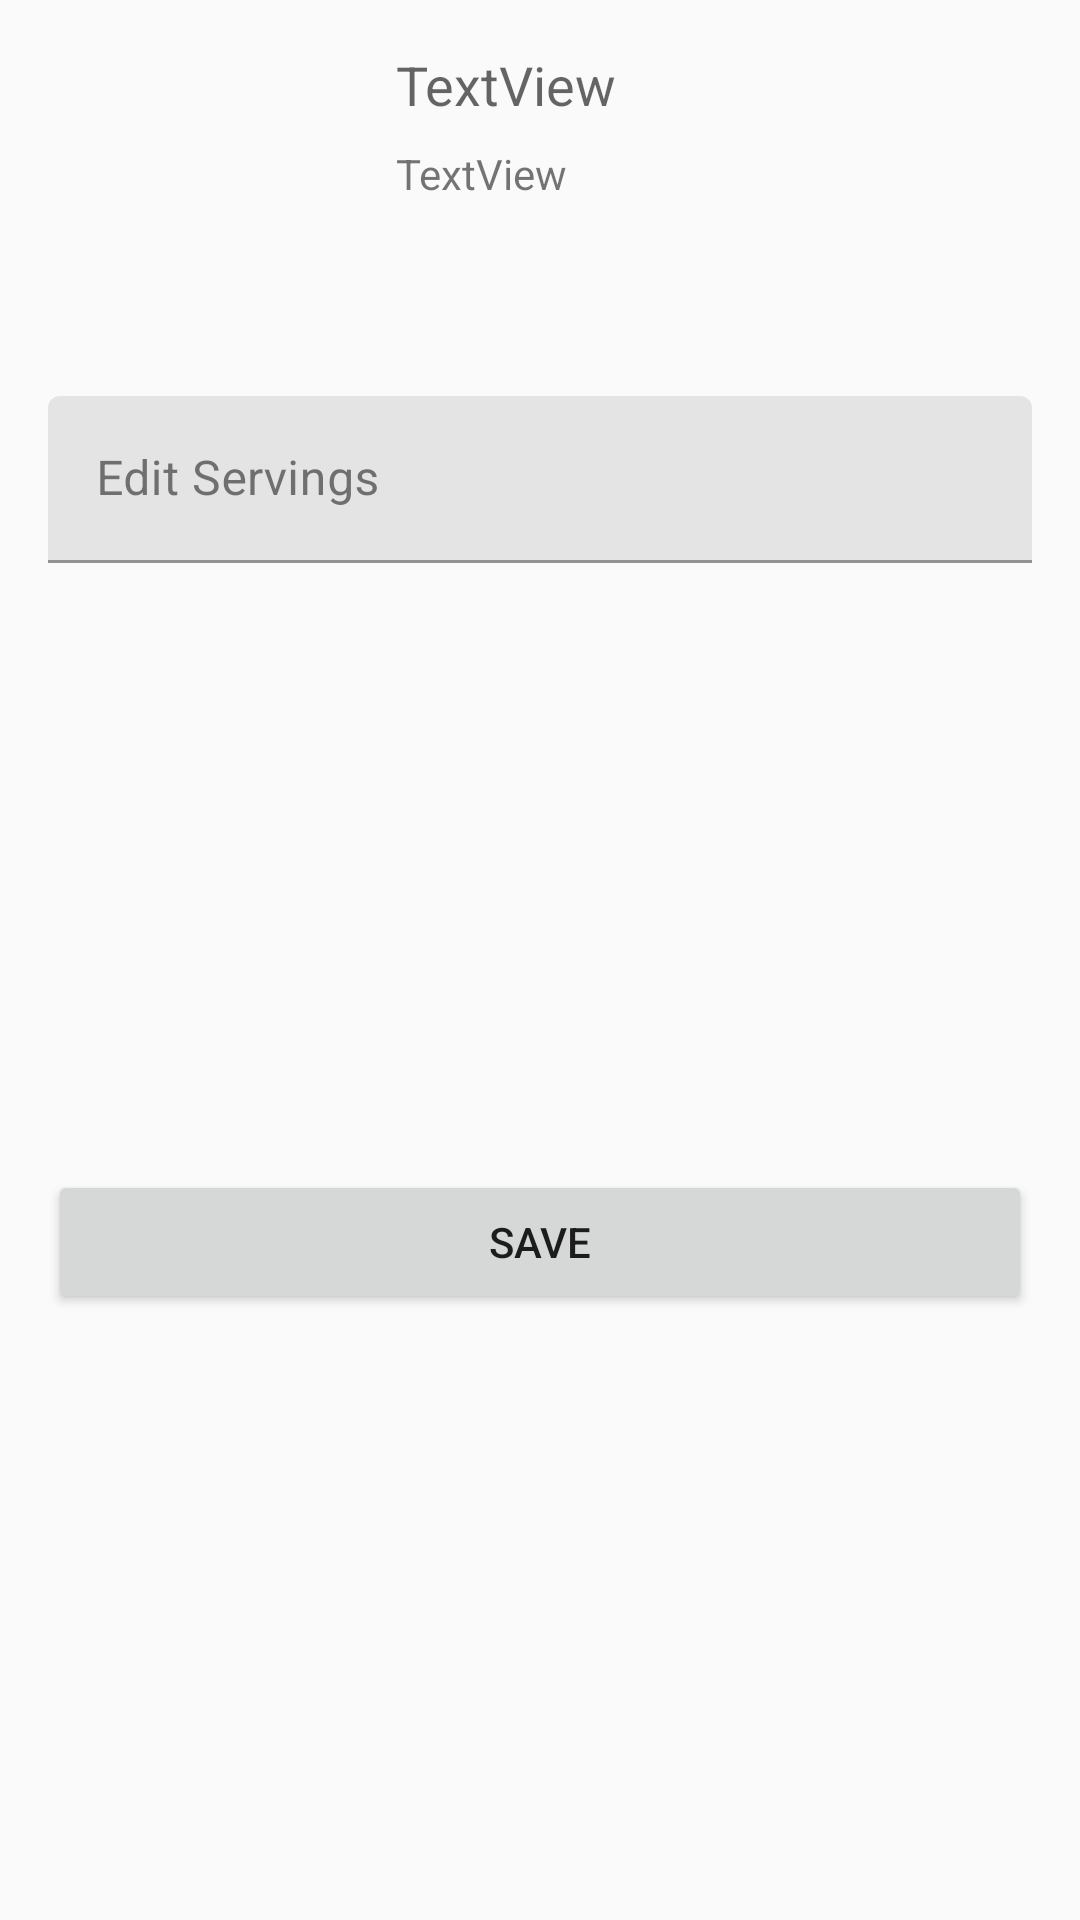

Layout XML and referenced resources for this Android screen:
<!-- AndroidManifest.xml: application theme Theme.MyApp -->
<!-- res/layout/layout_bottom_sheet_food.xml -->
<?xml version="1.0" encoding="utf-8"?>
<androidx.constraintlayout.widget.ConstraintLayout xmlns:android="http://schemas.android.com/apk/res/android"
    xmlns:app="http://schemas.android.com/apk/res-auto"
    xmlns:tools="http://schemas.android.com/tools"
    android:layout_width="match_parent"
    android:layout_height="wrap_content">

    <ImageView
        android:id="@+id/iv_sheet_food_image"
        android:layout_width="100dp"
        android:layout_height="0dp"
        android:layout_marginStart="16dp"
        android:layout_marginTop="16dp"
        app:layout_constraintDimensionRatio="h,1:1"
        app:layout_constraintStart_toStartOf="parent"
        app:layout_constraintTop_toTopOf="parent"
        tools:srcCompat="@tools:sample/avatars" />

    <TextView
        android:id="@+id/tv_sheet_food_name"
        android:layout_width="0dp"
        android:layout_height="wrap_content"
        android:layout_marginStart="16dp"
        android:layout_marginEnd="16dp"
        android:text="TextView"
        android:textAppearance="@style/TextAppearance.AppCompat.Medium"
        app:layout_constraintEnd_toEndOf="parent"
        app:layout_constraintStart_toEndOf="@+id/iv_sheet_food_image"
        app:layout_constraintTop_toTopOf="@+id/iv_sheet_food_image" />

    <com.google.android.material.textfield.TextInputLayout
        android:id="@+id/textInputLayout4"
        android:layout_width="0dp"
        android:layout_height="wrap_content"
        android:layout_marginTop="16dp"
        app:layout_constraintEnd_toEndOf="@+id/tv_sheet_food_name"
        app:layout_constraintStart_toStartOf="@+id/iv_sheet_food_image"
        app:layout_constraintTop_toBottomOf="@+id/iv_sheet_food_image">

        <com.google.android.material.textfield.TextInputEditText
            android:id="@+id/edt_servings"
            android:layout_width="match_parent"
            android:layout_height="wrap_content"
            android:hint="Edit Servings"
            android:inputType="numberDecimal"
            android:singleLine="true" />
    </com.google.android.material.textfield.TextInputLayout>

    <TextView
        android:id="@+id/tv_sheet_servings_calories"
        android:layout_width="0dp"
        android:layout_height="wrap_content"
        android:layout_marginTop="8dp"
        android:text="TextView"
        app:layout_constraintEnd_toEndOf="@+id/tv_sheet_food_name"
        app:layout_constraintStart_toStartOf="@+id/tv_sheet_food_name"
        app:layout_constraintTop_toBottomOf="@+id/tv_sheet_food_name" />

    <Button
        android:id="@+id/btn_save"
        android:layout_width="0dp"
        android:layout_height="wrap_content"
        android:layout_marginTop="16dp"
        android:layout_marginBottom="16dp"
        android:text="save"
        app:layout_constraintBottom_toBottomOf="parent"
        app:layout_constraintEnd_toEndOf="@+id/textInputLayout4"
        app:layout_constraintStart_toStartOf="@+id/textInputLayout4"
        app:layout_constraintTop_toBottomOf="@+id/textInputLayout4" />
</androidx.constraintlayout.widget.ConstraintLayout>
<!-- resources referenced by this layout -->
<resources>
  <style name="Theme.MyApp" parent="Base.Theme.MyApp" />
  <style name="Base.Theme.MyApp" parent="Base.Theme.Template">
          
          <item name="colorPrimary">@color/color_primary_light</item>
          <item name="colorOnPrimary">@color/color_on_primary_light</item>
          <item name="colorPrimaryVariant">@color/color_primary_variant_light</item>
  
          <item name="colorSecondary">@color/color_secondary_light</item>
          <item name="colorOnSecondary">@color/color_on_secondary_light</item>
          <item name="colorSecondaryVariant">@color/color_secondary_variant_light</item>
  
          <item name="android:colorBackground">@color/color_background_light</item>
          <item name="colorSurface">@color/color_surface_light</item>
          <item name="colorError">@color/color_error_light</item>
          
          
          <item name="colorOnBackground">@color/color_on_background_light</item>
          <item name="colorOnSurface">@color/color_on_surface_light</item>
          <item name="colorOnError">@color/color_on_error_light</item>
  
          
          <item name="materialAlertDialogTheme">@style/ThemeOverlay.MaterialComponents.Dialog.Alert</item>
          <item name="toolbarStyle">@style/Widget.MaterialComponents.Toolbar.PrimarySurface</item>
      </style>
  <style name="Base.Theme.Template" parent="Theme.MaterialComponents.DayNight.NoActionBar">
          <item name="android:statusBarColor" tools:ignore="NewApi">?attr/colorSurface</item>
          <item name="android:windowLightStatusBar" tools:ignore="NewApi">true</item>
          <item name="android:navigationBarColor" tools:ignore="NewApi">?android:attr/colorBackground</item>
          <item name="android:windowLightNavigationBar" tools:ignore="NewApi">true</item>
          <item name="android:navigationBarDividerColor" tools:ignore="NewApi">?attr/colorControlHighlight</item>
      </style>
  <color name="color_primary_light">#251351</color>
  <color name="color_on_primary_light">#ffffff</color>
  <color name="color_primary_variant_light">#251351</color>
  <color name="color_secondary_light">#C25BA7</color>
  <color name="color_on_secondary_light">#ffffff</color>
  <color name="color_secondary_variant_light">#59214A</color>
  <color name="color_background_light">#fafafa</color>
  <color name="color_surface_light">#ffffff</color>
  <color name="color_error_light">#D50000</color>
  <color name="color_on_background_light">#212121</color>
  <color name="color_on_surface_light">#212121</color>
  <color name="color_on_error_light">#ffffff</color>
</resources>
